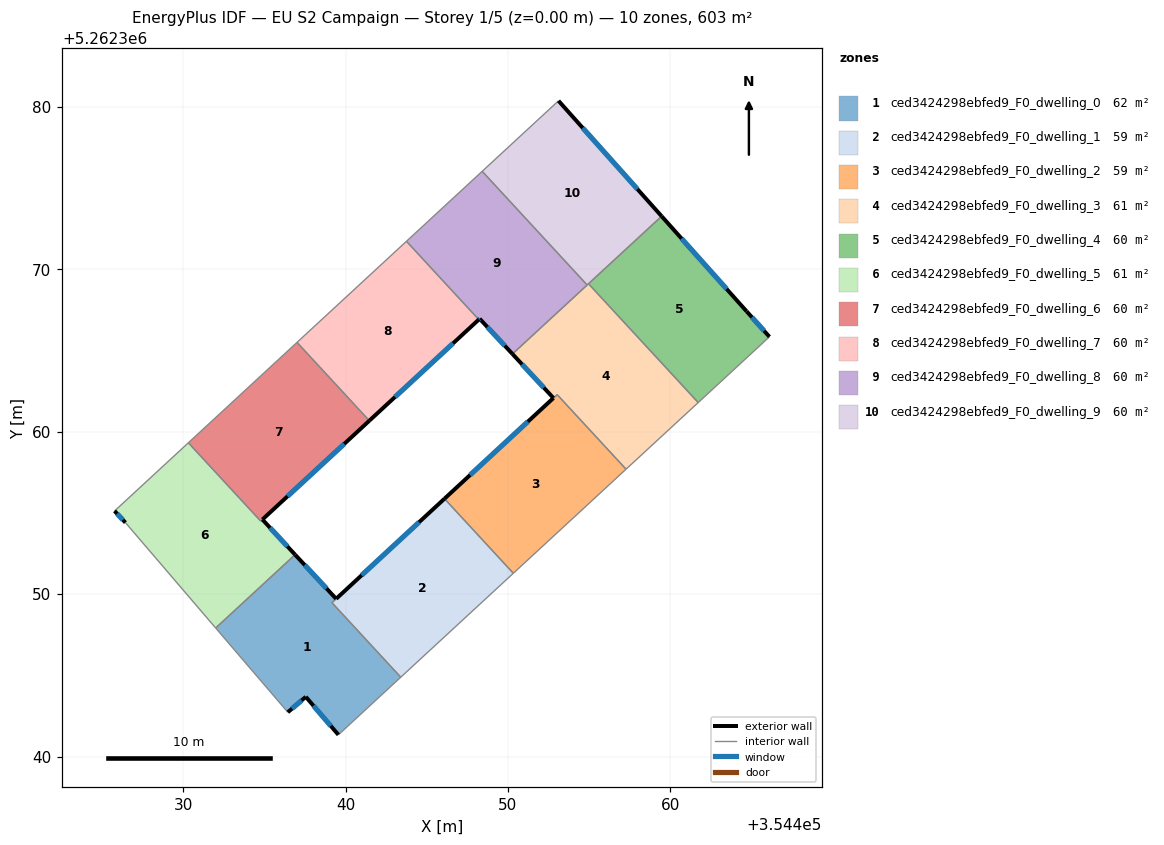
=== STOREY PLAN SPEC (per zone: floor XY polygon, exterior-wall plan segments, windows/doors) ===
zone 1: ced3424298ebfed9_F0_dwelling_0  (61.5 m²)
  floor: (354439.42, 5262349.71) (354439.16, 5262349.47) (354443.40, 5262344.88) (354439.56, 5262341.34) (354437.56, 5262343.68) (354436.45, 5262342.73) (354432.00, 5262347.92) (354436.65, 5262352.20) (354436.90, 5262352.43)
  exterior wall: (354437.56, 5262343.68) – (354439.56, 5262341.34)  [3.1 m]
    window: (354438.03, 5262343.13) – (354439.09, 5262341.89)  [2.6 m²]
  exterior wall: (354436.45, 5262342.73) – (354437.56, 5262343.68)  [1.5 m]
    window: (354436.71, 5262342.95) – (354437.30, 5262343.45)  [1.2 m²]
  exterior wall: (354439.42, 5262349.71) – (354436.90, 5262352.43)  [3.7 m]
    window: (354438.83, 5262350.35) – (354437.49, 5262351.79)  [3.1 m²]
  interior walls: 7
zone 2: ced3424298ebfed9_F0_dwelling_1  (59.0 m²)
  floor: (354446.10, 5262355.88) (354450.34, 5262351.29) (354443.40, 5262344.88) (354439.16, 5262349.47)
  exterior wall: (354446.10, 5262355.88) – (354439.43, 5262349.72)  [9.1 m]
    window: (354444.53, 5262354.43) – (354440.99, 5262351.16)  [7.7 m²]
  interior walls: 4
zone 3: ced3424298ebfed9_F0_dwelling_2  (59.0 m²)
  floor: (354453.04, 5262362.29) (354457.28, 5262357.70) (354450.34, 5262351.29) (354446.10, 5262355.88)
  interior walls: 4
zone 4: ced3424298ebfed9_F0_dwelling_3  (61.5 m²)
  floor: (354454.97, 5262369.12) (354461.72, 5262361.80) (354457.28, 5262357.70) (354453.04, 5262362.29) (354446.10, 5262355.88) (354452.81, 5262362.08) (354450.28, 5262364.79)
  exterior wall: (354450.28, 5262364.79) – (354452.81, 5262362.08)  [3.7 m]
    window: (354450.88, 5262364.16) – (354452.21, 5262362.72)  [3.1 m²]
  exterior wall: (354452.81, 5262362.08) – (354446.10, 5262355.88)  [9.1 m]
    window: (354451.23, 5262360.62) – (354447.67, 5262357.34)  [7.7 m²]
  interior walls: 6
zone 5: ced3424298ebfed9_F0_dwelling_4  (60.3 m²)
  floor: (354464.70, 5262367.42) (354466.11, 5262365.85) (354461.72, 5262361.80) (354454.97, 5262369.12) (354459.47, 5262373.28)
  exterior wall: (354464.70, 5262367.42) – (354459.47, 5262373.28)  [7.9 m]
    window: (354463.47, 5262368.80) – (354460.70, 5262371.90)  [6.6 m²]
  exterior wall: (354466.11, 5262365.85) – (354464.70, 5262367.42)  [2.1 m]
    window: (354465.78, 5262366.22) – (354465.03, 5262367.05)  [1.8 m²]
  interior walls: 3
zone 6: ced3424298ebfed9_F0_dwelling_5  (60.7 m²)
  floor: (354434.88, 5262354.60) (354436.90, 5262352.43) (354436.78, 5262352.33) (354432.00, 5262347.92) (354426.44, 5262354.41) (354425.78, 5262355.12) (354430.32, 5262359.32) (354434.78, 5262354.50)
  exterior wall: (354425.78, 5262355.12) – (354426.44, 5262354.41)  [1.0 m]
    window: (354425.93, 5262354.96) – (354426.29, 5262354.58)  [0.8 m²]
  exterior wall: (354436.90, 5262352.43) – (354434.88, 5262354.60)  [3.0 m]
    window: (354436.42, 5262352.94) – (354435.35, 5262354.09)  [2.5 m²]
  interior walls: 7
zone 7: ced3424298ebfed9_F0_dwelling_6  (59.8 m²)
  floor: (354437.01, 5262365.51) (354441.47, 5262360.68) (354434.78, 5262354.50) (354430.32, 5262359.32)
  exterior wall: (354434.88, 5262354.60) – (354441.47, 5262360.68)  [9.0 m]
    window: (354436.43, 5262356.03) – (354439.92, 5262359.25)  [7.6 m²]
  interior walls: 4
zone 8: ced3424298ebfed9_F0_dwelling_7  (60.3 m²)
  floor: (354443.76, 5262371.74) (354448.21, 5262366.91) (354441.47, 5262360.68) (354437.01, 5262365.51)
  exterior wall: (354441.47, 5262360.68) – (354448.21, 5262366.91)  [9.2 m]
    window: (354443.05, 5262362.15) – (354446.63, 5262365.45)  [7.7 m²]
  interior walls: 3
zone 9: ced3424298ebfed9_F0_dwelling_8  (60.3 m²)
  floor: (354448.42, 5262376.04) (354454.88, 5262369.04) (354450.28, 5262364.79) (354448.26, 5262366.96) (354448.21, 5262366.91) (354443.76, 5262371.74)
  exterior wall: (354448.26, 5262366.96) – (354450.28, 5262364.79)  [3.0 m]
    window: (354448.74, 5262366.45) – (354449.81, 5262365.30)  [2.5 m²]
  exterior wall: (354448.21, 5262366.91) – (354448.26, 5262366.96)  [0.1 m]
    window: (354448.22, 5262366.92) – (354448.25, 5262366.95)  [0.1 m²]
  interior walls: 4
zone 10: ced3424298ebfed9_F0_dwelling_9  (60.3 m²)
  floor: (354453.12, 5262380.39) (354459.47, 5262373.28) (354454.88, 5262369.04) (354448.42, 5262376.04)
  exterior wall: (354459.47, 5262373.28) – (354453.12, 5262380.39)  [9.5 m]
    window: (354457.98, 5262374.95) – (354454.61, 5262378.72)  [8.0 m²]
  interior walls: 4

=== DERIVED (storey summary) ===
Building: EU S2 Campaign
Storey: 1 of 5  (floor level z = 0.00 m)
Storey gross floor area: 602.5 m²
Zones on this storey: 10
  - ced3424298ebfed9_F0_dwelling_0: floor 61.5 m²; exterior wall 8.3 m (24.8 m²); 3 window(s) 7.0 m²; WWR 28.1%
  - ced3424298ebfed9_F0_dwelling_1: floor 59.0 m²; exterior wall 9.1 m (27.2 m²); 1 window(s) 7.7 m²; WWR 28.1%
  - ced3424298ebfed9_F0_dwelling_2: floor 59.0 m²
  - ced3424298ebfed9_F0_dwelling_3: floor 61.5 m²; exterior wall 12.8 m (38.5 m²); 2 window(s) 10.8 m²; WWR 28.1%
  - ced3424298ebfed9_F0_dwelling_4: floor 60.3 m²; exterior wall 10.0 m (29.9 m²); 2 window(s) 8.4 m²; WWR 28.1%
  - ced3424298ebfed9_F0_dwelling_5: floor 60.7 m²; exterior wall 3.9 m (11.8 m²); 2 window(s) 3.3 m²; WWR 28.1%
  - ced3424298ebfed9_F0_dwelling_6: floor 59.8 m²; exterior wall 9.0 m (26.9 m²); 1 window(s) 7.6 m²; WWR 28.1%
  - ced3424298ebfed9_F0_dwelling_7: floor 60.3 m²; exterior wall 9.2 m (27.5 m²); 1 window(s) 7.7 m²; WWR 28.1%
  - ced3424298ebfed9_F0_dwelling_8: floor 60.3 m²; exterior wall 3.0 m (9.1 m²); 2 window(s) 2.6 m²; WWR 28.1%
  - ced3424298ebfed9_F0_dwelling_9: floor 60.3 m²; exterior wall 9.5 m (28.6 m²); 1 window(s) 8.0 m²; WWR 28.1%
Zone adjacency (shared interzone walls):
  - ced3424298ebfed9_F0_dwelling_0 ↔ ced3424298ebfed9_F0_dwelling_1
  - ced3424298ebfed9_F0_dwelling_0 ↔ ced3424298ebfed9_F0_dwelling_5
  - ced3424298ebfed9_F0_dwelling_1 ↔ ced3424298ebfed9_F0_dwelling_2
  - ced3424298ebfed9_F0_dwelling_2 ↔ ced3424298ebfed9_F0_dwelling_3
  - ced3424298ebfed9_F0_dwelling_3 ↔ ced3424298ebfed9_F0_dwelling_4
  - ced3424298ebfed9_F0_dwelling_3 ↔ ced3424298ebfed9_F0_dwelling_8
  - ced3424298ebfed9_F0_dwelling_3 ↔ ced3424298ebfed9_F0_dwelling_9
  - ced3424298ebfed9_F0_dwelling_4 ↔ ced3424298ebfed9_F0_dwelling_9
  - ced3424298ebfed9_F0_dwelling_5 ↔ ced3424298ebfed9_F0_dwelling_6
  - ced3424298ebfed9_F0_dwelling_6 ↔ ced3424298ebfed9_F0_dwelling_7
  - ced3424298ebfed9_F0_dwelling_7 ↔ ced3424298ebfed9_F0_dwelling_8
  - ced3424298ebfed9_F0_dwelling_8 ↔ ced3424298ebfed9_F0_dwelling_9